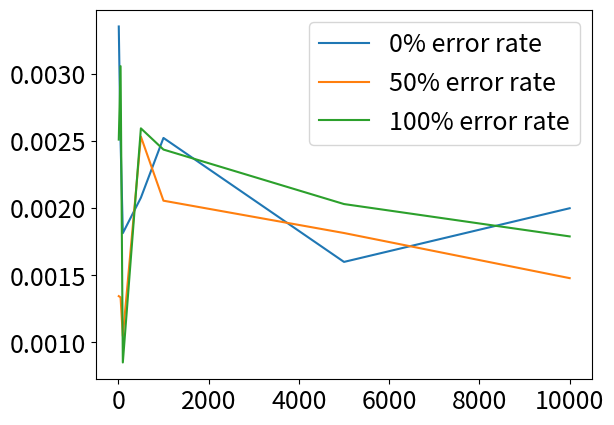
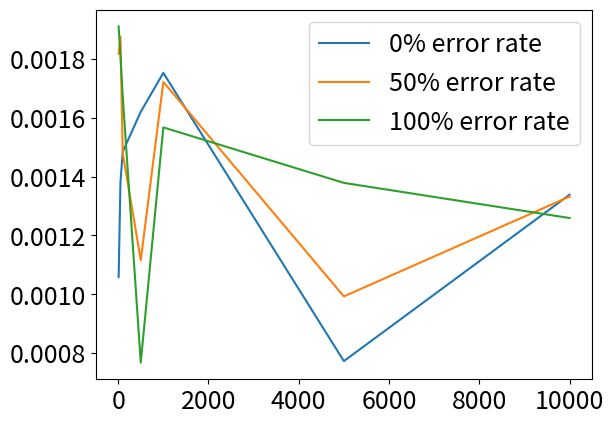

Here is the Python script that generated these plots, in order:
import time
import numpy as np
import os
import tqdm
import matplotlib.pyplot as plt

NB_RUNS = 100

def line_plot(x, ys):
    plt.rcParams.update({'font.size': 18})
    plt.plot(x, ys[:,0], label = "0% error rate")
    plt.plot(x, ys[:,1], label = "50% error rate")
    plt.plot(x, ys[:,2], label = "100% error rate")
    plt.legend()
    plt.show()

NbNaturalPersonsArray = [10, 50, 100, 500, 1000, 5000, 10000]
ErrorRateArray = [0, 0.5, 1]
ShapesFileArray = ["shapes_child_distinct.ttl", "shapes_parent.ttl"]

for shapefile in ShapesFileArray:
    shape_times = np.zeros((len(NbNaturalPersonsArray), len(ErrorRateArray)))
    for x, nb in enumerate(NbNaturalPersonsArray):
        for z, errorRate in enumerate(ErrorRateArray):
            datafilename = "./data/data_" + str(nb) + "_ER-" + str(errorRate) + ".ttl"
            times = np.ndarray(NB_RUNS)
            for i in tqdm.tqdm(range(NB_RUNS)):
                start = time.time()
                os.system('cmd /c "shaclvalidate.bat -datafile {} -shapesfile {} > NUL"'.format(datafilename, shapefile))
                end = time.time()
                times[i] = (end - start)
            

            shape_times[x, z] = np.mean(times)
    line_plot(NbNaturalPersonsArray, shape_times)
